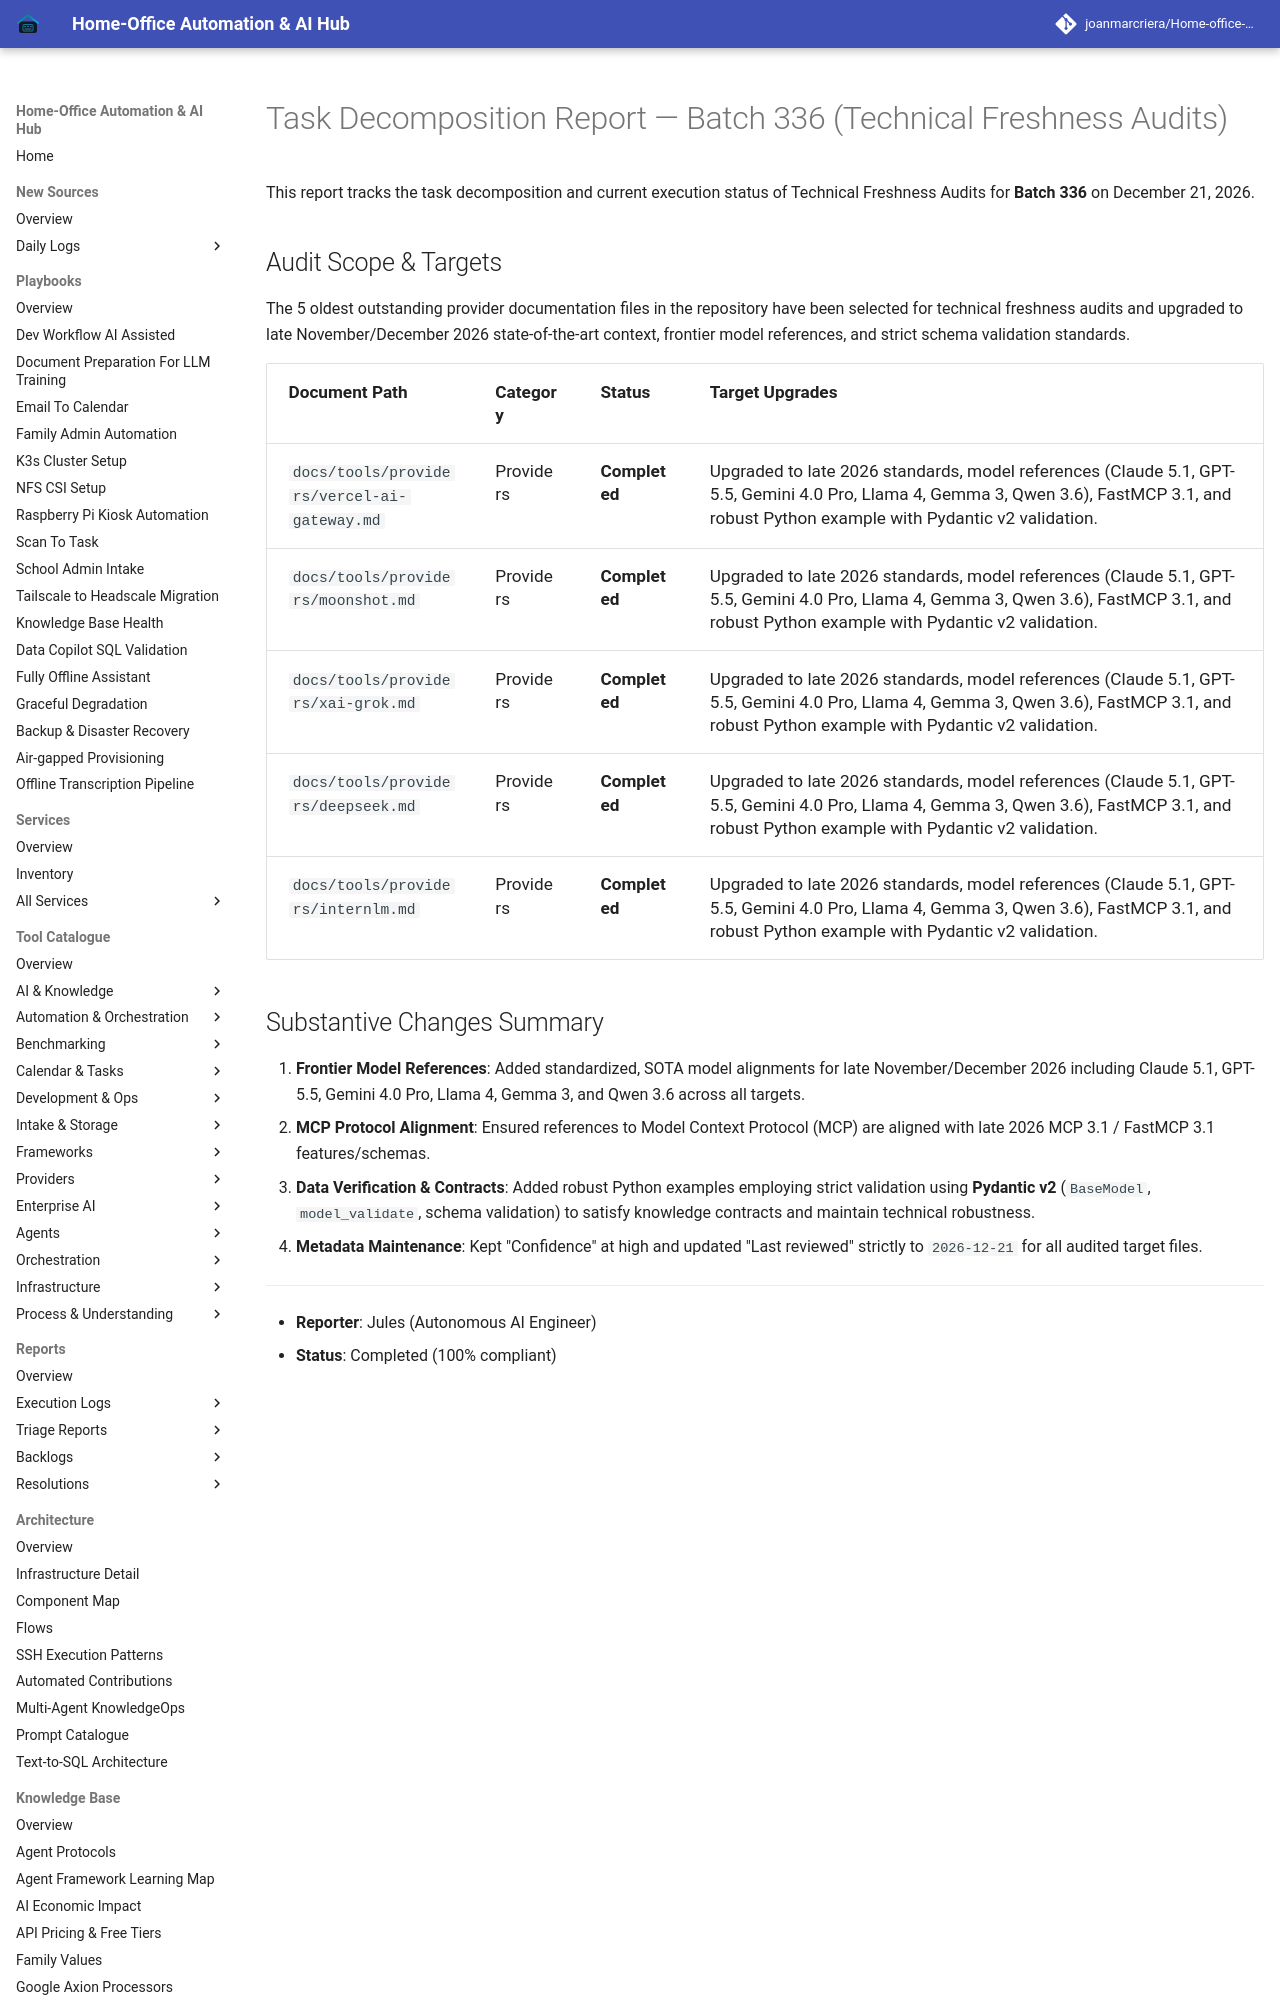

repository: joanmarcriera/Home-office-automations · page: reports/task-decomposition-batch-336/index.html · generator: mkdocs

# Task Decomposition Report — Batch 336 (Technical Freshness Audits)

This report tracks the task decomposition and current execution status of Technical Freshness Audits for **Batch 336** on December 21, 2026.
